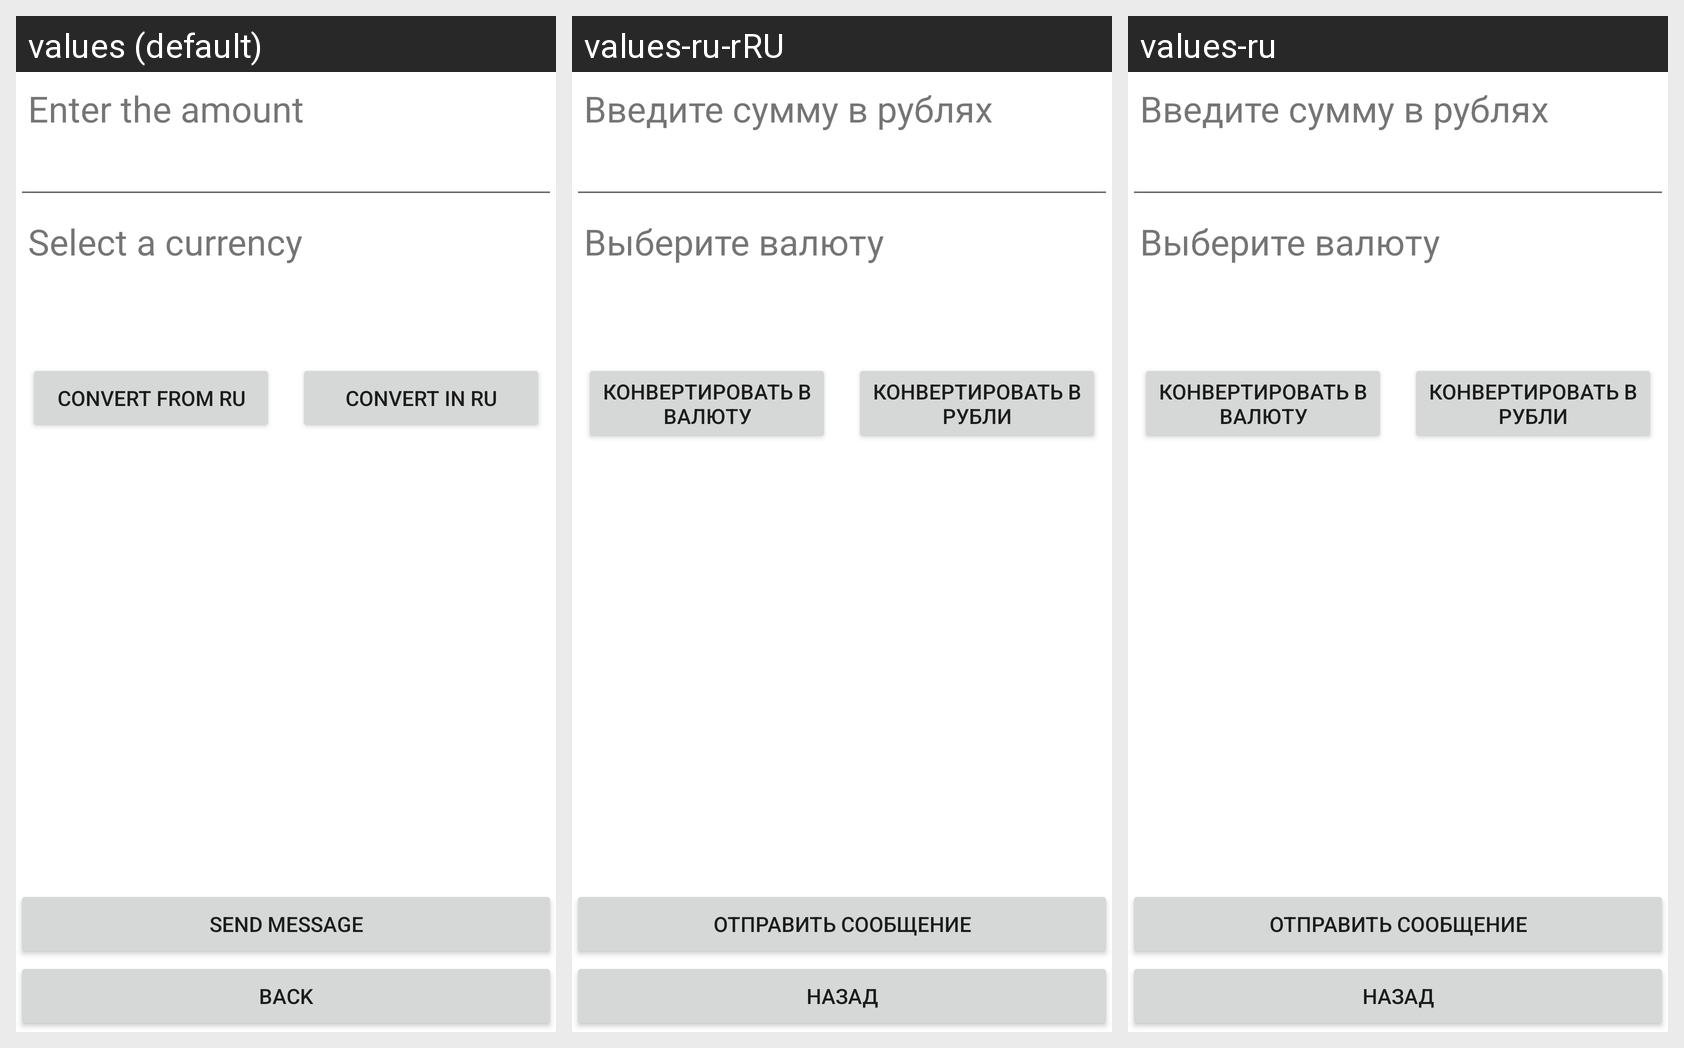

Here is an Android app screen in its default locale and in the app's own translations. Write out the translated-string differences for the strings that appear on this screen.
Android screen res/layout/activity_convert.xml rendered under 3 locales, left to right: values (default), values-ru-rRU, values-ru. Device: Nexus 5 (rendered at 1080×1920; each locale shown at half size, 540×960, under a caption strip naming it); theme Theme.MyFirstTask.
Strings drawn on this screen, with the default value and each locale's value (text and hints the layout hard-codes appear in the picture but are not listed):

labelConvertRatesTextViewFromActivityConvert
  values: Select a currency
  values-ru-rRU: Выберите валюту
  values-ru: Выберите валюту

buttonSentMsg
  values: Send message
  values-ru-rRU: Отправить сообщение
  values-ru: Отправить сообщение

buttonBackFromActivityConvert
  values: Back
  values-ru-rRU: Назад
  values-ru: Назад
